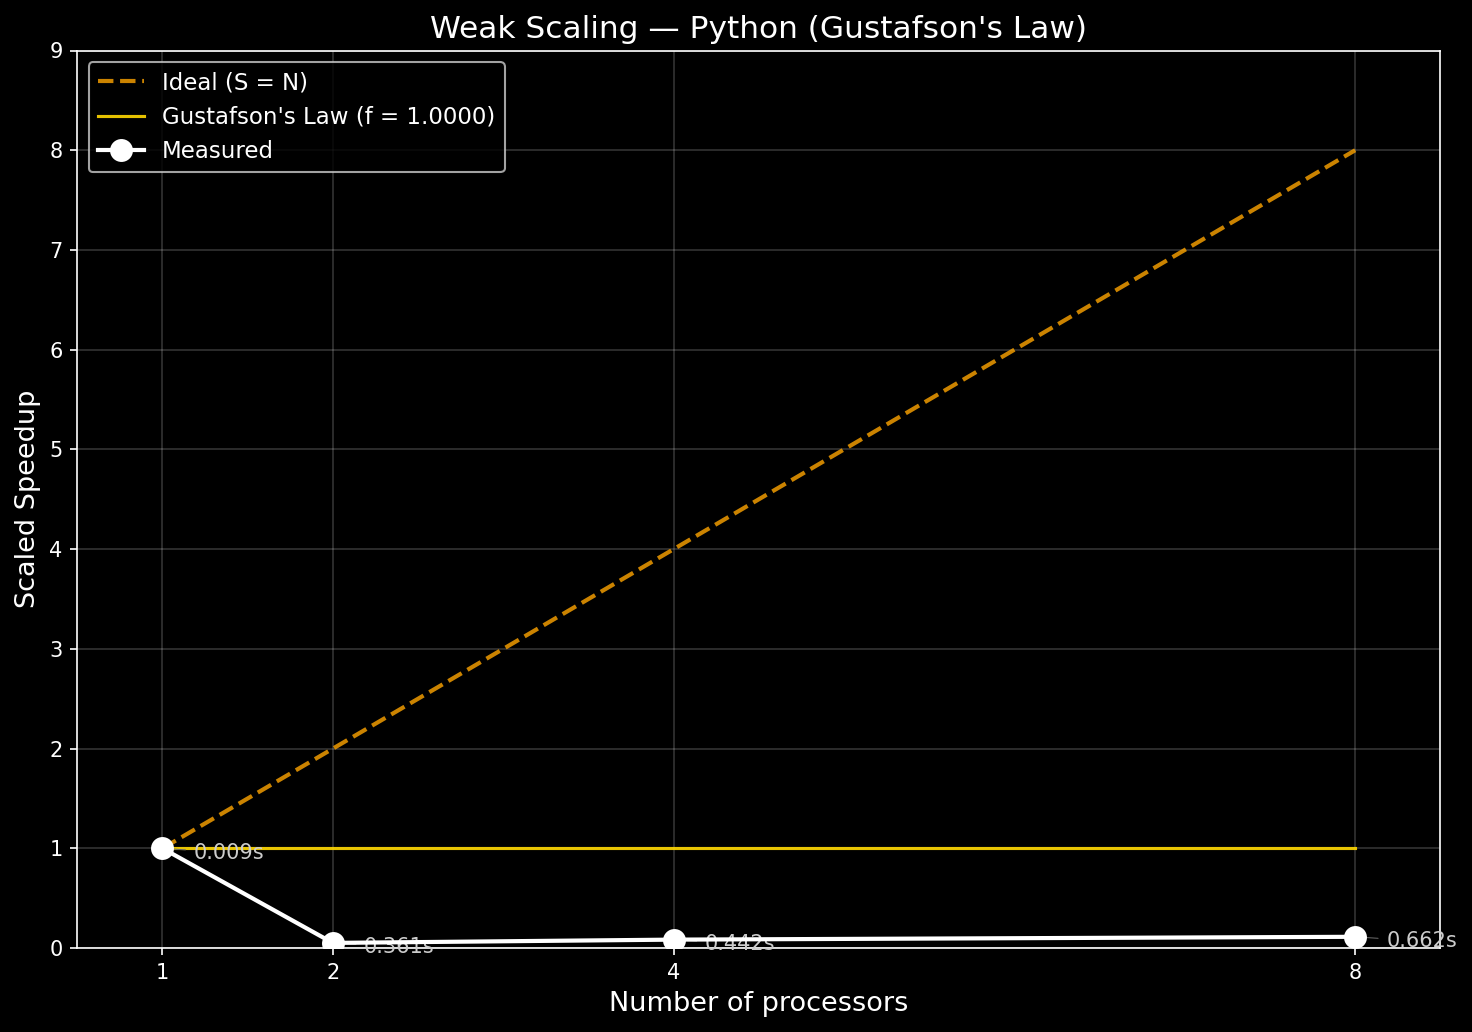

Source data for this figure (header and first rows):
cores, nodes, mean_time, stdev, scaled_speedup, gustafson_speedup, outliers, num_runs
1, 16383, 0.009370, 0.000754, 1, 1, 0, 3
2, 32767, 0.3612, 0.03788, 0.0519, 1, 0, 3
4, 65535, 0.4421, 0.006119, 0.0848, 1, 0, 3
8, 131071, 0.6621, 0.01598, 0.1132, 1, 0, 3
